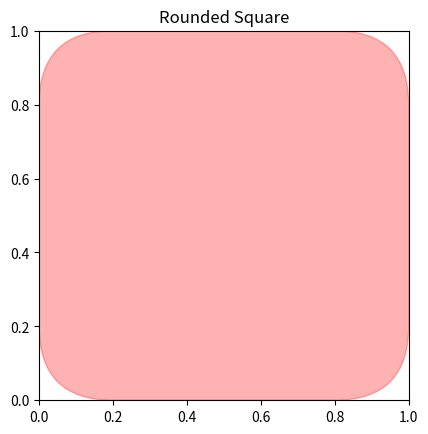

Generate this figure with matplotlib:
import matplotlib.pyplot as plt
import matplotlib.patches as patches

# プロット
fig, ax = plt.subplots()
rounded_square = patches.FancyBboxPatch((0.1, 0.1), 0.8, 0.8,
                                        boxstyle="round,pad=0.1,rounding_size=0.2",
                                        edgecolor='r', facecolor='r', alpha=0.3)
ax.add_patch(rounded_square)
ax.set_aspect('equal')
plt.title('Rounded Square')
plt.xlim(0, 1)
plt.ylim(0, 1)
plt.show()
